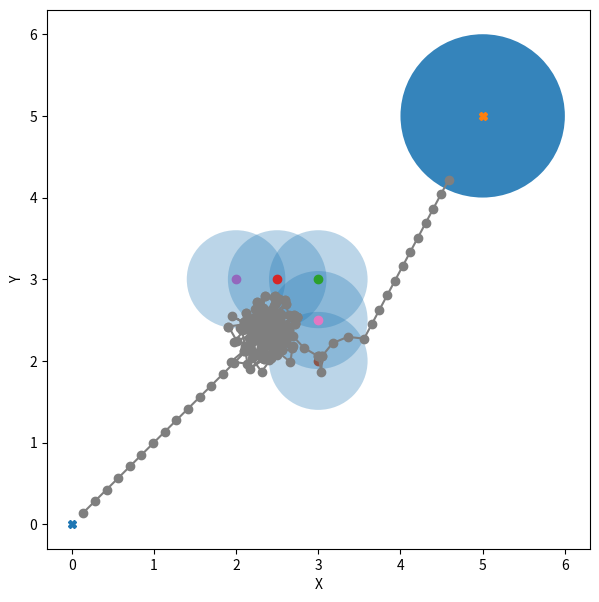

This figure's Python source:
import math

from matplotlib import pyplot as plt
from matplotlib.patches import Circle
import random
import numpy as np


class Vector2d():

    def __init__(self, x, y):
        self.deltaX   = x        # 表示向量时，是x方向上的变化量。表示点时是起点是原点的向量
        self.deltaY   = y
        self.length   = -1       # 向量长度
        self.Unit_Vec = [0, 0]   # 此向量的单位向量
        self.property_setting()

    def property_setting(self):
        '''
            设置向量的长度，单位向量
        '''
        self.length = math.sqrt(self.deltaX ** 2 + self.deltaY ** 2) * 1.0
        if self.length > 0:
            self.Unit_Vec = [self.deltaX /
                             self.length, self.deltaY / self.length]
        else:
            self.Unit_Vec = None

    def __add__(self, other):
        vec = Vector2d(self.deltaX, self.deltaY)
        vec.deltaX += other.deltaX
        vec.deltaY += other.deltaY
        vec.property_setting()
        return vec

    def __sub__(self, other):
        vec = Vector2d(self.deltaX, self.deltaY)
        vec.deltaX -= other.deltaX
        vec.deltaY -= other.deltaY
        vec.property_setting()
        return vec

    def __mul__(self, other):
        vec = Vector2d(self.deltaX, self.deltaY)
        vec.deltaX *= other
        vec.deltaY *= other
        vec.property_setting()
        return vec

    def __truediv__(self, other):
        return self.__mul__(1.0 / other)

    def __repr__(self):
        return 'Vector X:{}, Y:{}, length:{}, Unit_Vec:{}'.format(self.deltaX, self.deltaY, self.length,
                                                                  self.Unit_Vec)


class APF_SA():
    def __init__(self, start: (), goal: (), obstacle_List: [], k_att: float, k_rep: float, rep_range: float,
                 step_size: float, max_iters: int, goal_threshold: float):

        self.start           = Vector2d(start[0], start[1])                     # 起点vector
        self.goal            = Vector2d(goal[0], goal[1])                       # 终点vector
        self.V_obstacle_list = [Vector2d(OB[0], OB[1]) for OB in obstacle_List] # 障碍物列表，每个元素为Vector2d对象
        
        self.k_att           = k_att          # 引力系数
        self.k_rep           = k_rep          # 斥力系数
        self.rep_range       = rep_range      # 斥力作用范围
        self.step_size       = step_size      # 步长
        self.max_iters       = max_iters      # 最大迭代次数
        self.goal_threashold = goal_threshold # 离目标点小于此值即认为到达目标点

        self.cur_iters            = 0                            # 当前迭代数
        self.current_pos          = Vector2d(start[0], start[1]) # 当前位置
        self.is_path_plan_success = False                        # 是否陷入不可达或局部最小值
        self.path                 = list()                       # 规划路径 

    def U_att(self, pos):
        return 0.5 * self.k_att * ((pos - self.goal).length) ** 2

    def U_rep(self, pos):
        # min_dis = min(map(lambda x : (x - self.current_pos).length, self.V_obstacle_list))
        all_U = 0
        for ob in self.V_obstacle_list:
            rep_F = self.current_pos - ob  
            if (rep_F.length <= self.rep_range):  
                all_U += 0.5 * self.k_rep * (1 / (rep_F.length) - (1 / self.rep_range)) ** 2
        return all_U

    def attractive_F(self):
        '''
            U_att(cur) = 1/2 * α * |cur - goal|^2 
            F_att(cur) = - ▽U_att(cur) = - α * (cur - goal)
        '''
        att = (self.goal - self.current_pos) * self.k_att
        return att

    def repulsion_F(self):
        """
            U_rep(cur) = 1/2 * β * (1 / (|cur - goal|) - 1 / rr)^2
            F_rep(cur) = β * (1 / (|cur - goal|) - 1 / rr) * 1/(|cur - goal|^2) * ▽(|cur - goal|)
        """
        rep = Vector2d(0, 0)  # 所有障碍物总斥力
        for ob in self.V_obstacle_list:
            rep_F = self.current_pos - ob  # 矢量斥力方向
            if (rep_F.length <= self.rep_range):  # 在斥力影响范围
                rep += Vector2d(rep_F.Unit_Vec[0], rep_F.Unit_Vec[1]) * self.k_rep * (
                    1.0 / rep_F.length - 1.0 / self.rep_range) / (rep_F.length ** 2)
        return rep
    
    def repulsion_F_2(self):
        """
            U_rep(cur) = 1/2 * β * (1 / (|cur - goal|) - 1 / rr)^2
            F_rep(cur) = β * (1 / (|cur - goal|) - 1 / rr) * 1/(|cur - goal|^2) * ▽(|cur - goal|)
        """
        rep = Vector2d(0, 0)  # 所有障碍物总斥力
        for ob in self.V_obstacle_list:
            rep_F = self.current_pos - ob  # 矢量斥力方向
            if (rep_F.length <= self.rep_range):  # 在斥力影响范围
                rep += Vector2d(rep_F.Unit_Vec[0], rep_F.Unit_Vec[1]) * self.k_rep * (
                    1.0 / rep_F.length - 1.0 / self.rep_range) / (rep_F.length ** 2)
        return rep

    def path_plan(self):
        while (self.cur_iters < self.max_iters and (self.current_pos - self.goal).length > self.goal_threashold):
            f_vec = self.attractive_F() + self.repulsion_F()
            
            self.current_pos += Vector2d(f_vec.Unit_Vec[0], f_vec.Unit_Vec[1]) * self.step_size
            
        # escape --------------------------------------
            if (len(self.path) >= 3 and (Vector2d(self.path[-2][0], self.path[-2][1]) - self.current_pos).length < self.step_size):
                T0 = 500  # initial T
                r  = 0.99 # cooling rate
                Tf = 10   # exit T
                
                
                while (T0 >= Tf):
                    new_pos = self.neighborhood_all_direction(self.current_pos)
                    U_cur   = self.U_att(self.current_pos) + self.U_rep(self.current_pos)
                    U_new   = self.U_att(new_pos) + self.U_rep(new_pos)
                    del_U   = U_new - U_cur

                    if (del_U <= 0):
                        self.current_pos = new_pos
                        self.path.append([self.current_pos.deltaX, self.current_pos.deltaY])
                    else:
                        if (math.exp((-1 * del_U) / (T0 * 1)) > random.random()):
                            self.current_pos = new_pos
                            self.path.append([self.current_pos.deltaX, self.current_pos.deltaY])
                    if U_new <= U_cur:
                        break
                        
                    T0 = r * T0
        # escape end --------------------------------------
            self.cur_iters += 1
            self.path.append([self.current_pos.deltaX, self.current_pos.deltaY])

        if (self.current_pos - self.goal).length <= self.goal_threashold:
            self.is_path_plan_success = True

    def neighborhood_all_direction(self, pos):
        degree  = random.randint(0, 360)
        cos     = math.cos(math.radians(degree))
        sin     = math.sin(math.radians(degree))
        vec     = Vector2d(cos, sin) * self.step_size
        new_pos = pos + vec
        return new_pos
    
    def neighborhood_adjacent(self, pos):
        degree  = random.randint(1, 4)
        cos     = math.cos(math.radians(degree * 90))
        sin     = math.sin(math.radians(degree * 90))
        vec     = Vector2d(cos, sin) * self.step_size
        new_pos = pos + vec
        return new_pos


if __name__ == '__main__':
    start          = (0, 0)
    goal           = (5, 5)
    obstacle_List1 = [[3, 3], [2.5, 3], [2, 3], [3, 2], [3, 2.5]] # 低效率的环形障碍物不可达
    obstacle_List2 = [[3,3]]                                      # 目标障碍物同一直线不可达问题
    k_att          = 1
    k_rep          = 20
    rep_range      = 0.6
    step_size      = 0.2
    max_iters      = 1000
    goal_threshold = 1.0

    APF1 = APF_SA(start, goal, obstacle_List1, k_att, k_rep, rep_range, step_size, max_iters, goal_threshold)
    APF1.path_plan()

    fig     = plt.figure(figsize=(7, 7))
    subplot = fig.add_subplot(111)
    subplot.set_xlabel('X')
    subplot.set_ylabel('Y')
    
    subplot.plot(start[0], start[1], 'X')
    circle_goal = Circle(xy=(goal[0], goal[1]), radius = goal_threshold, alpha=0.9)
    subplot.plot(goal[0], goal[1], 'X')
    subplot.add_patch(circle_goal)
    
    for ob_pos in obstacle_List1:
        circle = Circle(xy=(ob_pos[0], ob_pos[1]), radius = rep_range, alpha=0.3)
        subplot.plot(ob_pos[0], ob_pos[1], 'o')
        subplot.add_patch(circle)
        
    subplot.plot([p[0] for p in APF1.path], [p[1] for p in APF1.path], linestyle='-', marker='o')

    plt.show()
